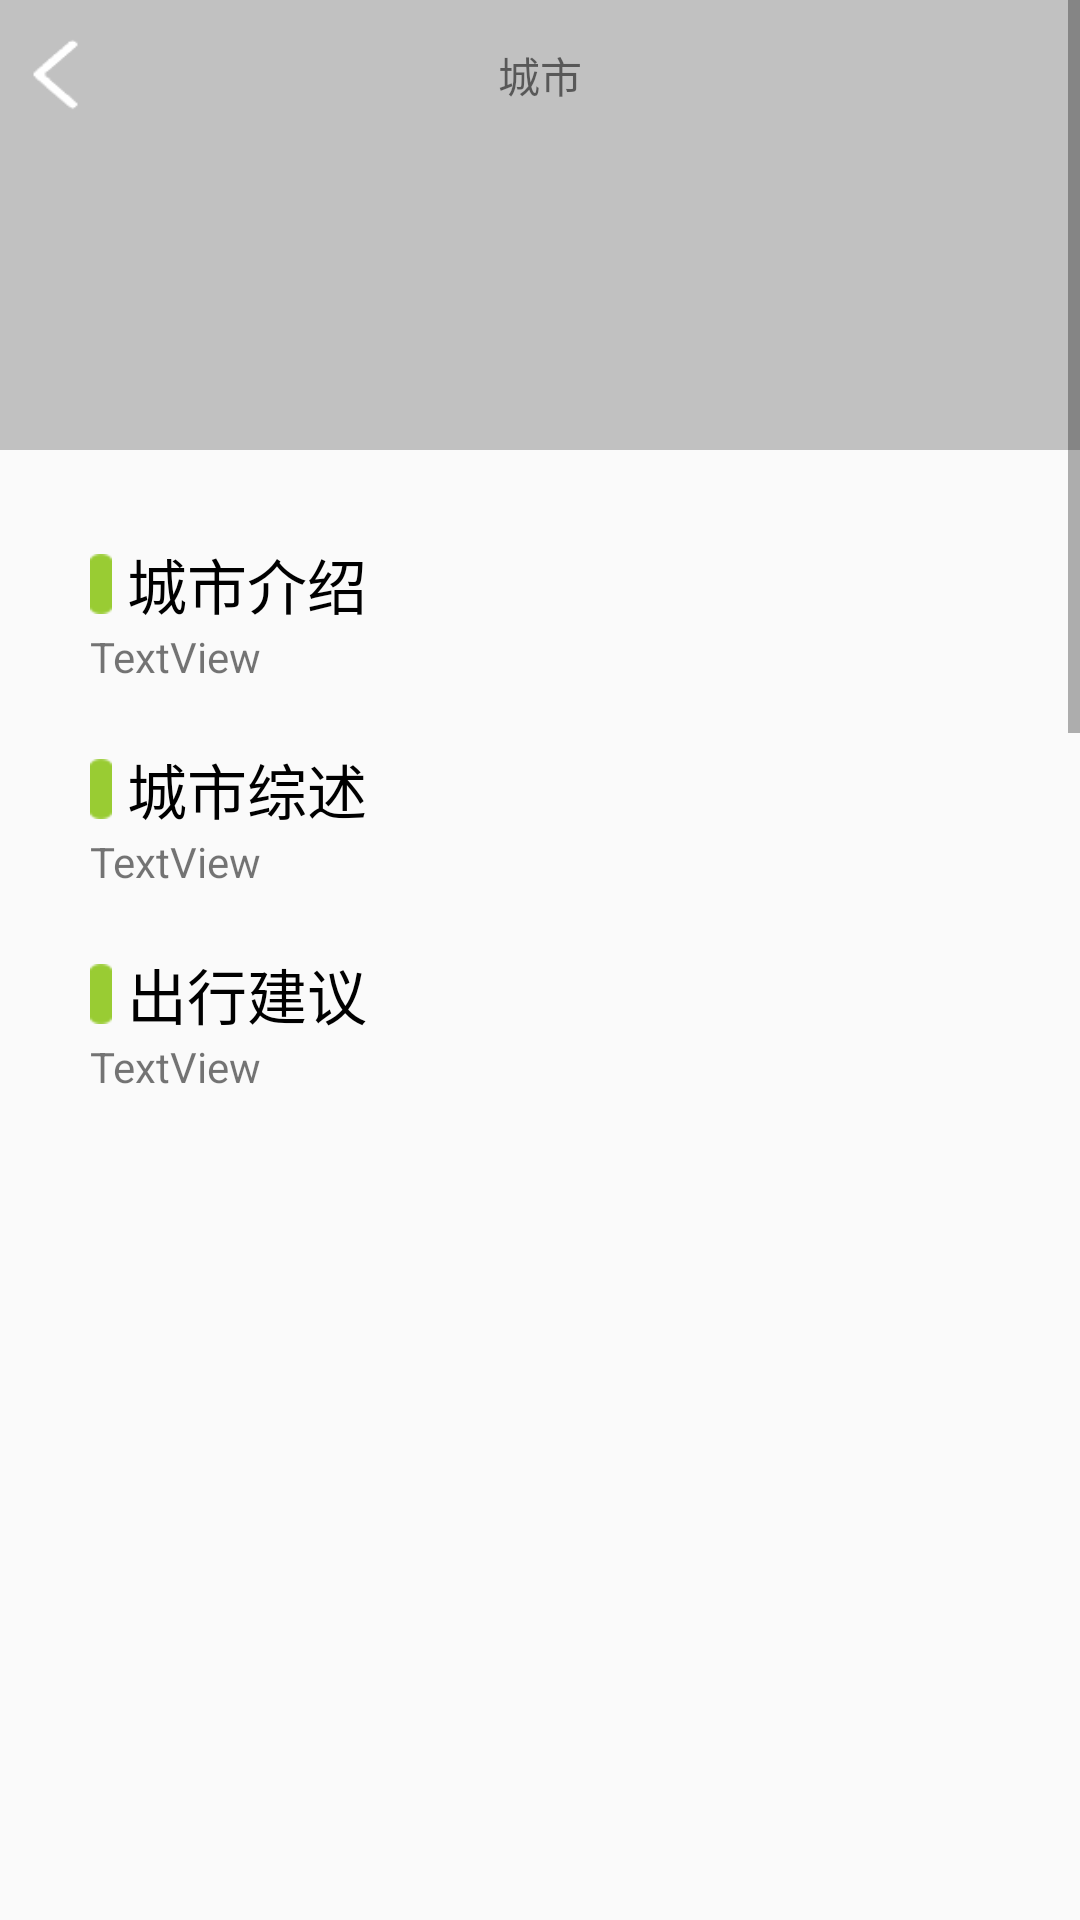

Here is an Android app screen rendered from its layout file. Give the layout XML and the strings, colors and styles it references.
<!-- AndroidManifest.xml: application theme Theme.AppCompat.Light.NoActionBar -->
<!-- res/layout/activity_city_info.xml -->
<?xml version="1.0" encoding="utf-8"?>

<FrameLayout xmlns:android="http://schemas.android.com/apk/res/android"
    xmlns:app="http://schemas.android.com/apk/res-auto"
    xmlns:tools="http://schemas.android.com/tools"
    android:layout_width="match_parent"
    android:layout_height="match_parent"
    android:orientation="vertical"
    tools:context=".ui.CityInfoActivity">

    <ImageView
        android:layout_width="match_parent"
        android:layout_height="@dimen/city_bg_picture"
        app:srcCompat="@color/undefine_picture_gray" />

    <RelativeLayout
        android:layout_width="match_parent"
        android:layout_height="@dimen/top_tab_height">

        <ImageButton
            android:id="@+id/login_exit"
            android:layout_width="@dimen/top_tab_icon_size"
            android:layout_height="25dp"
            android:layout_centerVertical="true"
            android:layout_marginLeft="10dp"
            android:background="@drawable/back2"
            android:scaleType="centerCrop" />

        <TextView
            android:layout_width="wrap_content"
            android:layout_height="wrap_content"
            android:layout_centerVertical="true"
            android:layout_centerHorizontal="true"
            android:gravity="center"
            style="@style/TopTabTextWhite"
            android:text="城市" />

    </RelativeLayout>


    <ScrollView
        android:layout_width="match_parent"
        android:layout_height="wrap_content"
        android:fillViewport="true"
        >


        <LinearLayout
            android:layout_width="match_parent"
            android:layout_height="wrap_content"
            android:layout_marginTop="180dp"
            android:layout_marginLeft="30dp"
            android:layout_marginRight="30dp"
            android:orientation="vertical">

            <TextView
                android:layout_width="match_parent"
                android:layout_height="wrap_content"
                android:drawableLeft="@drawable/text_decoration"
                style="@style/TitleText"
                android:text=" 城市介绍" />

            <TextView
                android:layout_width="match_parent"
                android:layout_height="wrap_content"
                android:text="TextView" />

            <TextView
                android:layout_width="match_parent"
                android:layout_height="wrap_content"
                android:layout_marginTop="20dp"
                android:drawableLeft="@drawable/text_decoration"
                style="@style/TitleText"
                android:text=" 城市综述" />

            <TextView
                android:layout_width="match_parent"
                android:layout_height="wrap_content"
                android:text="TextView" />

            <TextView
                android:layout_width="match_parent"
                android:layout_height="wrap_content"
                android:layout_marginTop="20dp"
                android:drawableLeft="@drawable/text_decoration"
                style="@style/TitleText"
                android:text=" 出行建议" />

            <TextView
                android:layout_width="match_parent"
                android:layout_height="wrap_content"
                android:text="TextView" />

        </LinearLayout>
    </ScrollView>




</FrameLayout>
<!-- resources referenced by this layout -->
<resources>
  <color name="undefine_picture_gray">#C1C1C1</color>
  <dimen name="city_bg_picture">150dp</dimen>
  <dimen name="top_tab_height">50dp</dimen>
  <dimen name="top_tab_icon_size">17dp</dimen>
  <!-- drawable back2: png bitmap (drawable-hdpi, 3000 bytes) -->
  <!-- drawable text_decoration: png bitmap (drawable-hdpi, 1483 bytes) -->
  <style name="TitleText">
          <item name="android:textSize">@dimen/title_textsize</item>
          <item name="android:textColor">@color/black</item>
      </style>
  <dimen name="title_textsize">20sp</dimen>
  <color name="black">#000000</color>
</resources>
